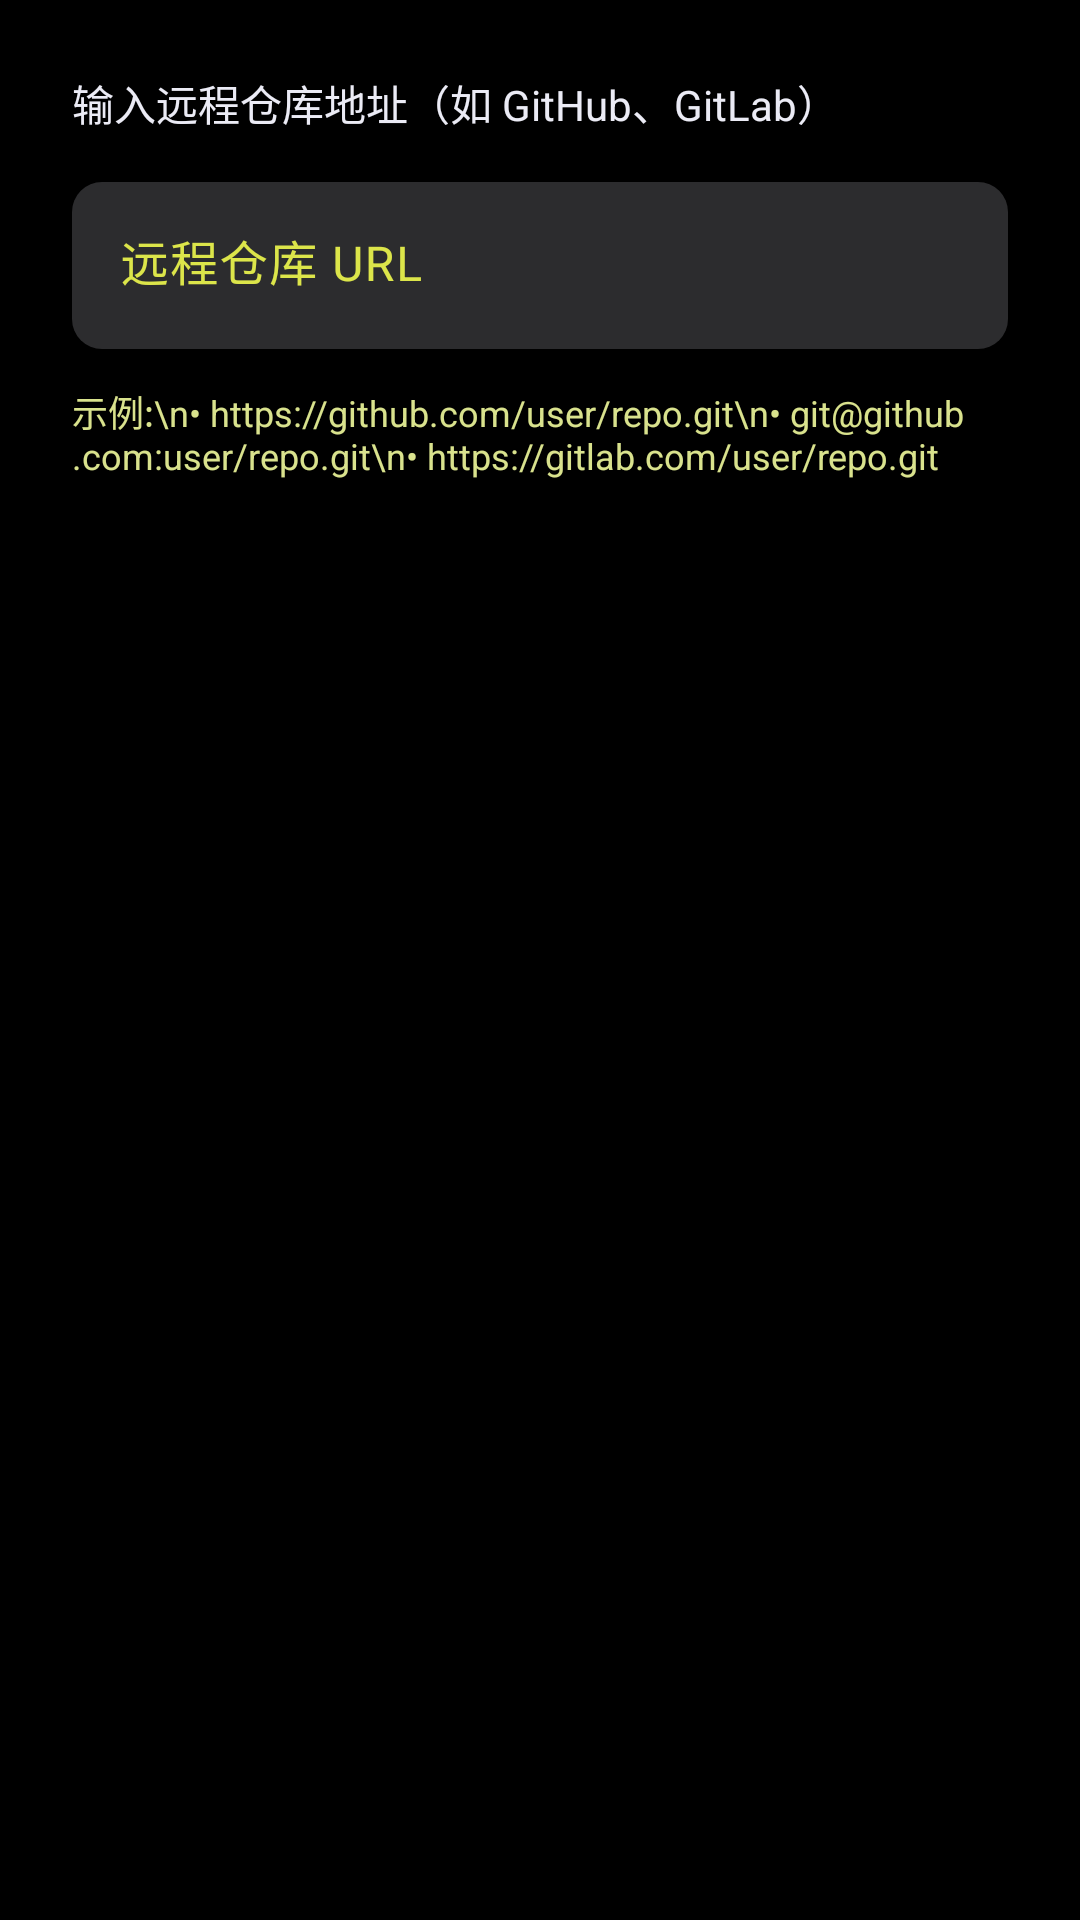

Here is an Android app screen rendered from its layout file. Give the layout XML and the strings, colors and styles it references.
<!-- AndroidManifest.xml: application theme Theme.PyOnPhone -->
<!-- res/layout/dialog_remote_config.xml -->
<?xml version="1.0" encoding="utf-8"?>
<LinearLayout xmlns:android="http://schemas.android.com/apk/res/android"
    android:layout_width="match_parent"
    android:layout_height="wrap_content"
    android:orientation="vertical"
    android:padding="24dp">

    <TextView
        android:layout_width="match_parent"
        android:layout_height="wrap_content"
        android:text="输入远程仓库地址（如 GitHub、GitLab）"
        android:textColor="@color/ios_secondary_label"
        android:textSize="14sp"
        android:layout_marginBottom="16dp" />

    <com.google.android.material.textfield.TextInputLayout
        android:layout_width="match_parent"
        android:layout_height="wrap_content"
        android:hint="远程仓库 URL"
        style="@style/iOSTextField">

        <com.google.android.material.textfield.TextInputEditText
            android:id="@+id/edit_remote_url"
            android:layout_width="match_parent"
            android:layout_height="wrap_content"
            android:inputType="textUri"
            android:textColor="@color/ios_label"
            android:textColorHint="@color/ios_quaternary_label" />

    </com.google.android.material.textfield.TextInputLayout>

    <TextView
        android:layout_width="match_parent"
        android:layout_height="wrap_content"
        android:text="示例:\n• https://github.com/user/repo.git\n• git@github.com:user/repo.git\n• https://gitlab.com/user/repo.git"
        android:textColor="@color/ios_tertiary_label"
        android:textSize="12sp"
        android:layout_marginTop="12dp" />

</LinearLayout>
<!-- resources referenced by this layout -->
<resources>
  <color name="ios_label">#ffffff</color>
  <color name="ios_quaternary_label">#ebebf54d</color>
  <color name="ios_secondary_label">#ebebf5</color>
  <color name="ios_tertiary_label">#ebebf599</color>
  <style name="iOSTextField" parent="Widget.Material3.TextInputLayout.FilledBox">
          <item name="boxBackgroundColor">@color/ios_tertiary_background</item>
          <item name="boxCornerRadiusTopStart">10dp</item>
          <item name="boxCornerRadiusTopEnd">10dp</item>
          <item name="boxCornerRadiusBottomStart">10dp</item>
          <item name="boxCornerRadiusBottomEnd">10dp</item>
          <item name="boxStrokeWidth">0dp</item>
          <item name="boxStrokeWidthFocused">0dp</item>
          <item name="hintTextColor">@color/ios_system_blue</item>
          <item name="android:textColorHint">@color/ios_quaternary_label</item>
      </style>
  <style name="Theme.PyOnPhone" parent="Theme.Material3.Dark.NoActionBar">
          
          <item name="colorPrimary">@color/ios_system_blue</item>
          <item name="colorOnPrimary">#ffffff</item>
          <item name="colorPrimaryContainer">@color/ios_system_blue</item>
          <item name="colorOnPrimaryContainer">#ffffff</item>
  
          
          <item name="colorSecondary">@color/ios_system_blue</item>
          <item name="colorOnSecondary">#ffffff</item>
          <item name="colorSecondaryContainer">@color/ios_tertiary_background</item>
          <item name="colorOnSecondaryContainer">@color/ios_label</item>
  
          
          <item name="colorSurface">@color/ios_background</item>
          <item name="colorOnSurface">@color/ios_label</item>
          <item name="colorSurfaceVariant">@color/ios_secondary_background</item>
          <item name="colorOnSurfaceVariant">@color/ios_secondary_label</item>
  
          
          <item name="android:colorBackground">@color/ios_background</item>
          <item name="colorOnBackground">@color/ios_label</item>
  
          
          <item name="colorError">@color/ios_system_red</item>
          <item name="colorOnError">#ffffff</item>
  
          
          <item name="android:statusBarColor">@color/ios_background</item>
          <item name="android:navigationBarColor">@color/ios_background</item>
          <item name="android:windowLightStatusBar">false</item>
  
          
          <item name="android:textColorPrimary">@color/ios_label</item>
          <item name="android:textColorSecondary">@color/ios_secondary_label</item>
          <item name="android:textColorTertiary">@color/ios_tertiary_label</item>
  
          
          <item name="materialButtonStyle">@style/iOSButton</item>
          <item name="materialCardViewStyle">@style/iOSCard</item>
      </style>
  <color name="ios_tertiary_background">#2c2c2e</color>
  <color name="ios_system_blue">#0a84ff</color>
  <color name="ios_background">#000000</color>
  <color name="ios_secondary_background">#1c1c1e</color>
  <color name="ios_system_red">#ff453a</color>
  <style name="iOSButton" parent="Widget.Material3.Button">
          <item name="backgroundTint">@color/ios_system_blue</item>
          <item name="android:textColor">#ffffff</item>
          <item name="cornerRadius">10dp</item>
          <item name="android:minHeight">44dp</item>
          <item name="android:paddingTop">10dp</item>
          <item name="android:paddingBottom">10dp</item>
      </style>
  <style name="iOSCard" parent="Widget.Material3.CardView.Filled">
          <item name="cardBackgroundColor">@color/ios_secondary_background</item>
          <item name="cardCornerRadius">12dp</item>
          <item name="cardElevation">0dp</item>
          <item name="contentPadding">16dp</item>
      </style>
</resources>
